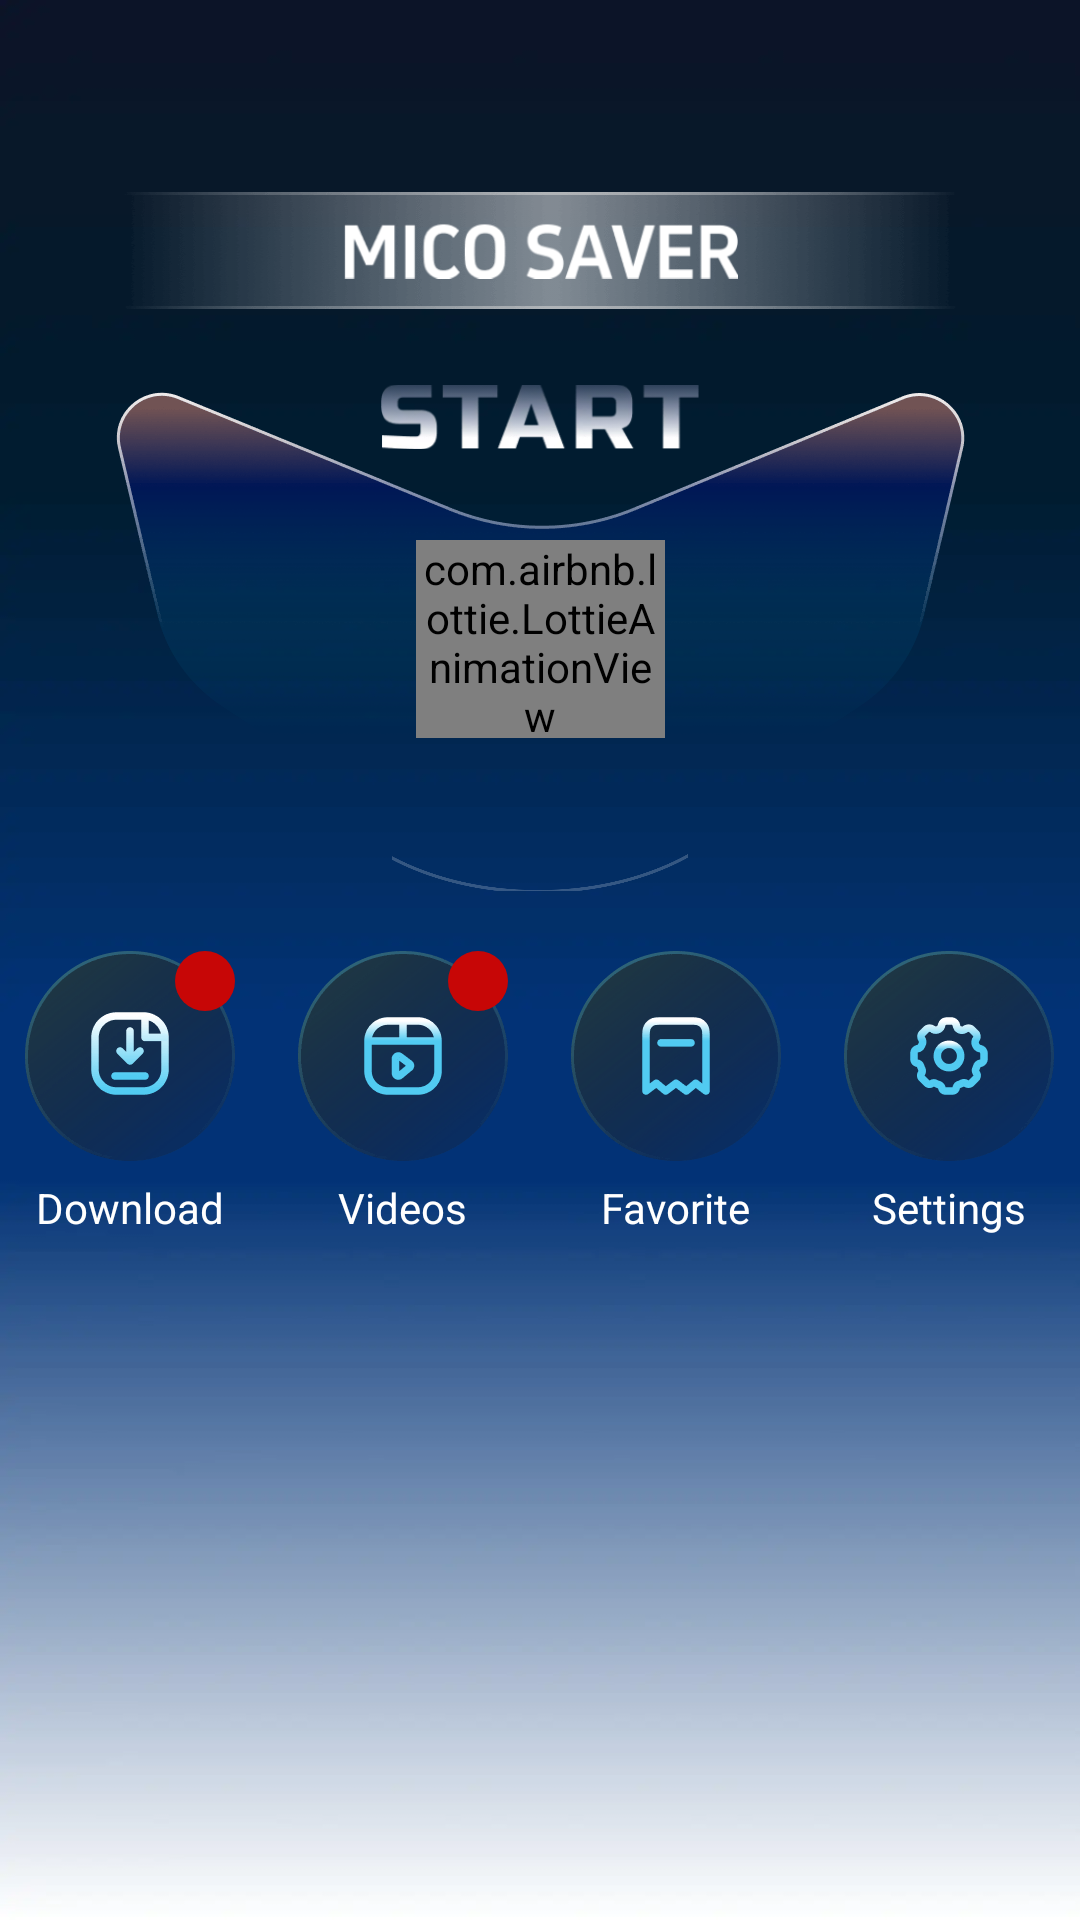

Here is an Android app screen rendered from its layout file. Give the layout XML and the strings, colors and styles it references.
<!-- AndroidManifest.xml: application theme MS_Theme.MicoSaver -->
<!-- res/layout/ms_activity_main.xml -->
<?xml version="1.0" encoding="utf-8"?>
<LinearLayout xmlns:android="http://schemas.android.com/apk/res/android"
    xmlns:app="http://schemas.android.com/apk/res-auto"
    android:orientation="vertical"
    android:layout_width="match_parent"
    android:layout_height="match_parent"
    android:gravity="center_horizontal"
    android:background="@drawable/ms_ic_page_main">
    <FrameLayout
        android:layout_width="match_parent"
        android:layout_height="39dp"
        android:layout_marginHorizontal="40dp"
        android:layout_marginTop="64dp"
        android:background="@drawable/ms_ic_main_app_name_bg">
        <ImageView
            android:layout_width="132dp"
            android:layout_height="29dp"
            android:src="@drawable/ms_ic_splash_app_name"
            android:layout_gravity="center"/>
    </FrameLayout>
    
    <androidx.constraintlayout.widget.ConstraintLayout
        android:id="@+id/startCl"
        android:layout_width="match_parent"
        android:layout_height="176dp"
        android:layout_marginTop="18dp"
        >
        
        <ImageView
            android:layout_width="match_parent"
            android:layout_height="52dp"
            android:src="@drawable/ms_ic_main_arc"
            app:layout_constraintTop_toBottomOf="@+id/startLav"/>
        
        <ImageView
            android:layout_width="295dp"
            android:layout_height="146dp"
            android:src="@drawable/ms_ic_main_1"
            app:layout_constraintTop_toTopOf="parent"
            app:layout_constraintStart_toStartOf="parent"
            app:layout_constraintEnd_toEndOf="parent"/>
        
        <ImageView
            android:id="@+id/startIv"
            android:layout_width="106dp"
            android:layout_height="36dp"
            android:src="@drawable/ms_ic_main_start"
            app:layout_constraintTop_toTopOf="parent"
            app:layout_constraintStart_toStartOf="parent"
            app:layout_constraintEnd_toEndOf="parent"/>

        <com.airbnb.lottie.LottieAnimationView
            android:id="@+id/startLav"
            android:layout_width="83dp"
            android:layout_height="66dp"
            android:layout_marginTop="23dp"
            app:lottie_autoPlay="true"
            app:lottie_fileName="ms_main.json"
            app:lottie_loop="true"
            app:layout_constraintStart_toStartOf="parent"
            app:layout_constraintEnd_toEndOf="parent"
            app:layout_constraintTop_toBottomOf="@+id/startIv"
            />

    </androidx.constraintlayout.widget.ConstraintLayout>


    <LinearLayout
        android:layout_width="match_parent"
        android:layout_height="96dp"
        android:orientation="horizontal"
        android:gravity="center_horizontal"
        android:layout_marginTop="20dp">
        
        <LinearLayout
            android:id="@+id/downloadLl"
            android:layout_width="70dp"
            android:layout_height="match_parent"
            android:orientation="vertical"
            android:gravity="center_horizontal">
            <FrameLayout
                android:layout_width="70dp"
                android:layout_height="70dp">
                <ImageView
                    android:layout_width="70dp"
                    android:layout_height="70dp"
                    android:src="@drawable/ms_ic_download"
                    />
                <TextView
                    android:id="@+id/downloadNumTv"
                    android:layout_width="20dp"
                    android:layout_height="20dp"
                    android:textSize="12sp"
                    android:textColor="@color/white"
                    android:layout_gravity="end"
                    android:gravity="center"
                    android:background="@drawable/ms_num_indicator"/>
            </FrameLayout>

            <TextView
                android:layout_width="wrap_content"
                android:layout_height="wrap_content"
                android:layout_marginTop="6dp"
                android:text="@string/ms_download"
                android:textSize="14sp"
                android:textColor="@color/white"/>
        </LinearLayout>

        <LinearLayout
            android:id="@+id/localVideosLl"
            android:layout_width="70dp"
            android:layout_height="match_parent"
            android:orientation="vertical"
            android:gravity="center_horizontal"
            android:layout_marginStart="21dp">
            <FrameLayout
                android:layout_width="70dp"
                android:layout_height="70dp">
                <ImageView
                    android:layout_width="70dp"
                    android:layout_height="70dp"
                    android:src="@drawable/ms_ic_video"
                    />
                <TextView
                    android:id="@+id/videosNumTv"
                    android:layout_width="20dp"
                    android:layout_height="20dp"
                    android:textSize="12sp"
                    android:textColor="@color/white"
                    android:layout_gravity="end"
                    android:gravity="center"
                    android:background="@drawable/ms_num_indicator"/>
            </FrameLayout>

            <TextView
                android:layout_width="wrap_content"
                android:layout_height="wrap_content"
                android:layout_marginTop="6dp"
                android:text="@string/ms_videos"
                android:textSize="14sp"
                android:textColor="@color/white"/>
        </LinearLayout>

        <LinearLayout
            android:id="@+id/favoriteLl"
            android:layout_width="70dp"
            android:layout_height="match_parent"
            android:orientation="vertical"
            android:gravity="center_horizontal"
            android:layout_marginStart="21dp">
            <ImageView
                android:layout_width="70dp"
                android:layout_height="70dp"
                android:src="@drawable/ms_ic_favorite"
                />

            <TextView
                android:layout_width="wrap_content"
                android:layout_height="wrap_content"
                android:layout_marginTop="6dp"
                android:text="@string/ms_favorite"
                android:textSize="14sp"
                android:textColor="@color/white"/>
        </LinearLayout>

        <LinearLayout
            android:id="@+id/settingsLl"
            android:layout_width="70dp"
            android:layout_height="match_parent"
            android:orientation="vertical"
            android:gravity="center_horizontal"
            android:layout_marginStart="21dp">
            <ImageView
                android:layout_width="70dp"
                android:layout_height="70dp"
                android:src="@drawable/ms_ic_setting"
                />

            <TextView
                android:layout_width="wrap_content"
                android:layout_height="wrap_content"
                android:layout_marginTop="6dp"
                android:text="@string/ms_settings"
                android:textSize="14sp"
                android:textColor="@color/white"/>
        </LinearLayout>

    </LinearLayout>
    <Space
        android:layout_width="1px"
        android:layout_height="0px"
        android:layout_weight="1"/>
    <FrameLayout
        android:id="@+id/nativeContainer"
        android:layout_width="match_parent"
        android:layout_height="wrap_content"/>
</LinearLayout>
<!-- resources referenced by this layout -->
<resources>
  <color name="white">#FFFFFFFF</color>
  <!-- drawable ms_ic_download: png bitmap (drawable, 9408 bytes) -->
  <!-- drawable ms_ic_favorite: png bitmap (drawable, 9892 bytes) -->
  <!-- drawable ms_ic_main_1: png bitmap (drawable, 16032 bytes) -->
  <!-- drawable ms_ic_main_app_name_bg: png bitmap (drawable, 13880 bytes) -->
  <!-- drawable ms_ic_main_arc: webp bitmap (drawable, 3974 bytes) -->
  <!-- drawable ms_ic_main_start: webp bitmap (drawable, 3730 bytes) -->
  <!-- drawable ms_ic_page_main: webp bitmap (drawable, 8180 bytes) -->
  <!-- drawable ms_ic_setting: png bitmap (drawable, 9794 bytes) -->
  <!-- drawable ms_ic_splash_app_name: webp bitmap (drawable, 4358 bytes) -->
  <!-- drawable ms_ic_video: png bitmap (drawable, 9720 bytes) -->
  <!-- drawable ms_num_indicator (drawable) -->
  <?xml version="1.0" encoding="utf-8"?>
  <shape xmlns:android="http://schemas.android.com/apk/res/android"
      android:shape="oval">
      <solid android:color="#C70606" />
  </shape>
  <string name="ms_download">Download</string>
  <string name="ms_favorite">Favorite</string>
  <string name="ms_settings">Settings</string>
  <string name="ms_videos">Videos</string>
  <style name="MS_Theme.MicoSaver" parent="Theme.Material3.DayNight.NoActionBar">
          <item name="android:windowBackground">@color/ms_page_color</item>
          <item name="android:statusBarColor">@color/ms_page_color</item>
          <item name="android:navigationBarColor">@color/ms_page_color</item>
          <item name="android:windowLightStatusBar">false</item>
      </style>
  <color name="ms_page_color">#132338</color>
</resources>
